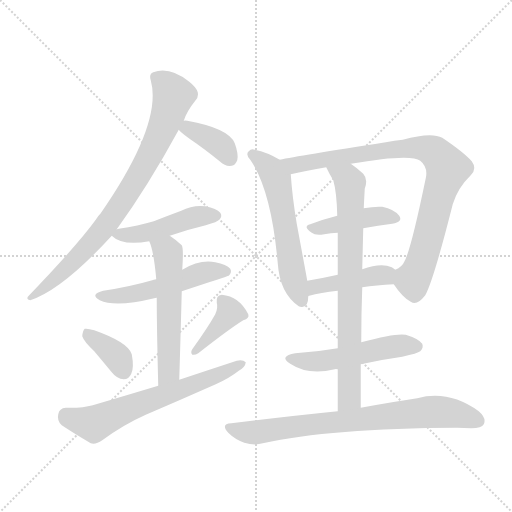
t = 0.00 s
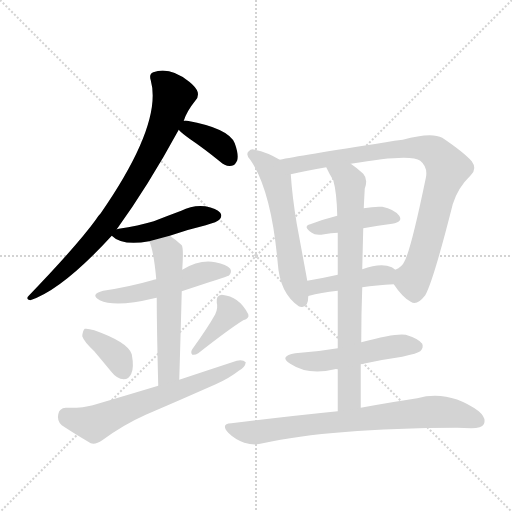
t = 2.12 s
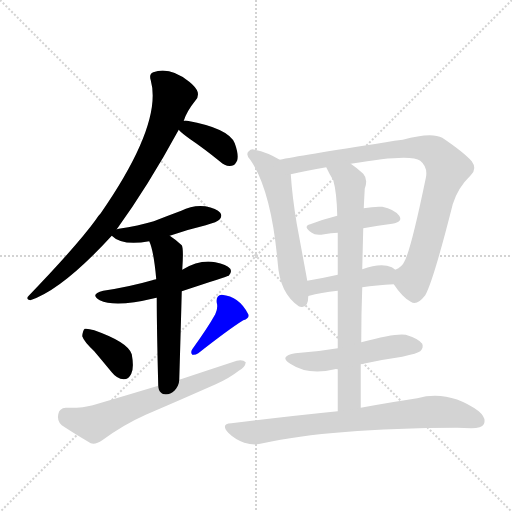
t = 4.24 s
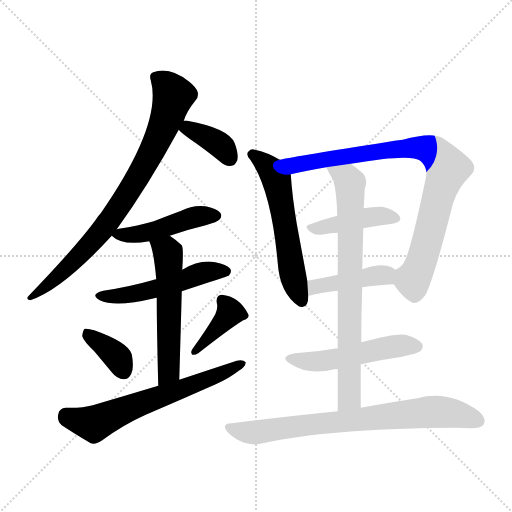
t = 6.36 s
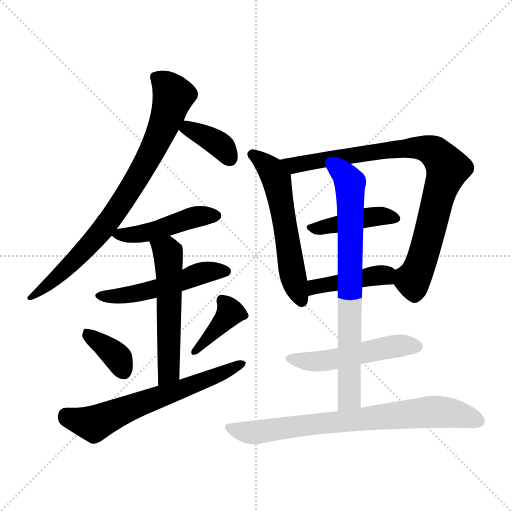
t = 8.48 s
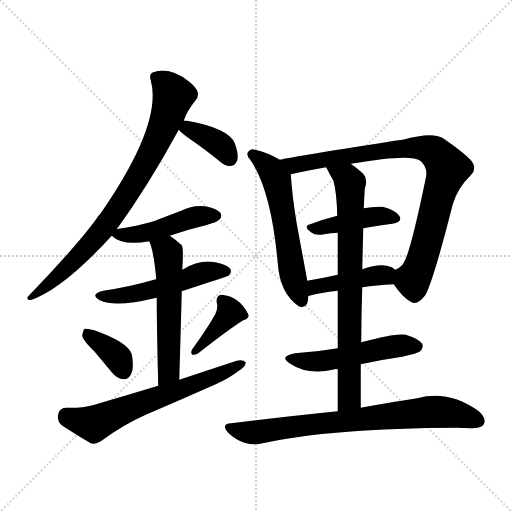
t = 10.60 s

The animated SVG that drew these frames (rendered in a browser with its animation timeline set to each time). Animation: 15 CSS @keyframes rules; one cycle of 10.60 s.

<svg version="1.1" viewBox="0 0 1024 1024" xmlns="http://www.w3.org/2000/svg">
  <g stroke="lightgray" stroke-dasharray="1,1" stroke-width="1" transform="scale(4, 4)">
    <line x1="0" y1="0" x2="256" y2="256"></line>
    <line x1="256" y1="0" x2="0" y2="256"></line>
    <line x1="128" y1="0" x2="128" y2="256"></line>
    <line x1="0" y1="128" x2="256" y2="128"></line>
  </g>
<g transform="scale(1, -1) translate(0, -900)">
   <style type="text/css">
    @keyframes keyframes0 {
      from {
       stroke: blue;
       stroke-dashoffset: 810;
       stroke-width: 128;
       }
       73% {
       animation-timing-function: step-end;
       stroke: blue;
       stroke-dashoffset: 0;
       stroke-width: 128;
       }
       to {
       stroke: black;
       stroke-width: 1024;
       }
       }
       #make-me-a-hanzi-animation-0 {
         animation: keyframes0 0.909180s both;
         animation-delay: 0.000000s;
         animation-timing-function: linear;
       }
    @keyframes keyframes1 {
      from {
       stroke: blue;
       stroke-dashoffset: 369;
       stroke-width: 128;
       }
       55% {
       animation-timing-function: step-end;
       stroke: blue;
       stroke-dashoffset: 0;
       stroke-width: 128;
       }
       to {
       stroke: black;
       stroke-width: 1024;
       }
       }
       #make-me-a-hanzi-animation-1 {
         animation: keyframes1 0.550293s both;
         animation-delay: 0.909180s;
         animation-timing-function: linear;
       }
    @keyframes keyframes2 {
      from {
       stroke: blue;
       stroke-dashoffset: 462;
       stroke-width: 128;
       }
       60% {
       animation-timing-function: step-end;
       stroke: blue;
       stroke-dashoffset: 0;
       stroke-width: 128;
       }
       to {
       stroke: black;
       stroke-width: 1024;
       }
       }
       #make-me-a-hanzi-animation-2 {
         animation: keyframes2 0.625977s both;
         animation-delay: 1.459473s;
         animation-timing-function: linear;
       }
    @keyframes keyframes3 {
      from {
       stroke: blue;
       stroke-dashoffset: 515;
       stroke-width: 128;
       }
       63% {
       animation-timing-function: step-end;
       stroke: blue;
       stroke-dashoffset: 0;
       stroke-width: 128;
       }
       to {
       stroke: black;
       stroke-width: 1024;
       }
       }
       #make-me-a-hanzi-animation-3 {
         animation: keyframes3 0.669108s both;
         animation-delay: 2.085449s;
         animation-timing-function: linear;
       }
    @keyframes keyframes4 {
      from {
       stroke: blue;
       stroke-dashoffset: 554;
       stroke-width: 128;
       }
       64% {
       animation-timing-function: step-end;
       stroke: blue;
       stroke-dashoffset: 0;
       stroke-width: 128;
       }
       to {
       stroke: black;
       stroke-width: 1024;
       }
       }
       #make-me-a-hanzi-animation-4 {
         animation: keyframes4 0.700846s both;
         animation-delay: 2.754557s;
         animation-timing-function: linear;
       }
    @keyframes keyframes5 {
      from {
       stroke: blue;
       stroke-dashoffset: 364;
       stroke-width: 128;
       }
       54% {
       animation-timing-function: step-end;
       stroke: blue;
       stroke-dashoffset: 0;
       stroke-width: 128;
       }
       to {
       stroke: black;
       stroke-width: 1024;
       }
       }
       #make-me-a-hanzi-animation-5 {
         animation: keyframes5 0.546224s both;
         animation-delay: 3.455404s;
         animation-timing-function: linear;
       }
    @keyframes keyframes6 {
      from {
       stroke: blue;
       stroke-dashoffset: 390;
       stroke-width: 128;
       }
       56% {
       animation-timing-function: step-end;
       stroke: blue;
       stroke-dashoffset: 0;
       stroke-width: 128;
       }
       to {
       stroke: black;
       stroke-width: 1024;
       }
       }
       #make-me-a-hanzi-animation-6 {
         animation: keyframes6 0.567383s both;
         animation-delay: 4.001628s;
         animation-timing-function: linear;
       }
    @keyframes keyframes7 {
      from {
       stroke: blue;
       stroke-dashoffset: 636;
       stroke-width: 128;
       }
       67% {
       animation-timing-function: step-end;
       stroke: blue;
       stroke-dashoffset: 0;
       stroke-width: 128;
       }
       to {
       stroke: black;
       stroke-width: 1024;
       }
       }
       #make-me-a-hanzi-animation-7 {
         animation: keyframes7 0.767578s both;
         animation-delay: 4.569010s;
         animation-timing-function: linear;
       }
    @keyframes keyframes8 {
      from {
       stroke: blue;
       stroke-dashoffset: 573;
       stroke-width: 128;
       }
       65% {
       animation-timing-function: step-end;
       stroke: blue;
       stroke-dashoffset: 0;
       stroke-width: 128;
       }
       to {
       stroke: black;
       stroke-width: 1024;
       }
       }
       #make-me-a-hanzi-animation-8 {
         animation: keyframes8 0.716309s both;
         animation-delay: 5.336589s;
         animation-timing-function: linear;
       }
    @keyframes keyframes9 {
      from {
       stroke: blue;
       stroke-dashoffset: 867;
       stroke-width: 128;
       }
       74% {
       animation-timing-function: step-end;
       stroke: blue;
       stroke-dashoffset: 0;
       stroke-width: 128;
       }
       to {
       stroke: black;
       stroke-width: 1024;
       }
       }
       #make-me-a-hanzi-animation-9 {
         animation: keyframes9 0.955566s both;
         animation-delay: 6.052897s;
         animation-timing-function: linear;
       }
    @keyframes keyframes10 {
      from {
       stroke: blue;
       stroke-dashoffset: 426;
       stroke-width: 128;
       }
       58% {
       animation-timing-function: step-end;
       stroke: blue;
       stroke-dashoffset: 0;
       stroke-width: 128;
       }
       to {
       stroke: black;
       stroke-width: 1024;
       }
       }
       #make-me-a-hanzi-animation-10 {
         animation: keyframes10 0.596680s both;
         animation-delay: 7.008464s;
         animation-timing-function: linear;
       }
    @keyframes keyframes11 {
      from {
       stroke: blue;
       stroke-dashoffset: 423;
       stroke-width: 128;
       }
       58% {
       animation-timing-function: step-end;
       stroke: blue;
       stroke-dashoffset: 0;
       stroke-width: 128;
       }
       to {
       stroke: black;
       stroke-width: 1024;
       }
       }
       #make-me-a-hanzi-animation-11 {
         animation: keyframes11 0.594238s both;
         animation-delay: 7.605143s;
         animation-timing-function: linear;
       }
    @keyframes keyframes12 {
      from {
       stroke: blue;
       stroke-dashoffset: 761;
       stroke-width: 128;
       }
       71% {
       animation-timing-function: step-end;
       stroke: blue;
       stroke-dashoffset: 0;
       stroke-width: 128;
       }
       to {
       stroke: black;
       stroke-width: 1024;
       }
       }
       #make-me-a-hanzi-animation-12 {
         animation: keyframes12 0.869303s both;
         animation-delay: 8.199382s;
         animation-timing-function: linear;
       }
    @keyframes keyframes13 {
      from {
       stroke: blue;
       stroke-dashoffset: 511;
       stroke-width: 128;
       }
       62% {
       animation-timing-function: step-end;
       stroke: blue;
       stroke-dashoffset: 0;
       stroke-width: 128;
       }
       to {
       stroke: black;
       stroke-width: 1024;
       }
       }
       #make-me-a-hanzi-animation-13 {
         animation: keyframes13 0.665853s both;
         animation-delay: 9.068685s;
         animation-timing-function: linear;
       }
    @keyframes keyframes14 {
      from {
       stroke: blue;
       stroke-dashoffset: 758;
       stroke-width: 128;
       }
       71% {
       animation-timing-function: step-end;
       stroke: blue;
       stroke-dashoffset: 0;
       stroke-width: 128;
       }
       to {
       stroke: black;
       stroke-width: 1024;
       }
       }
       #make-me-a-hanzi-animation-14 {
         animation: keyframes14 0.866862s both;
         animation-delay: 9.734538s;
         animation-timing-function: linear;
       }
</style>
<path d="M 233.5 441.5 Q 296.5 528.5 357.5 640.5 L 367.5 658.5 Q 373.5 677.5 390.5 698.5 Q 397.5 704.5 395.5 715.5 Q 392.5 725.5 378.5 736.5 Q 339.5 767.5 306.5 755.5 Q 297.5 752.5 301.5 739.5 Q 325.5 652.5 201.5 473.5 Q 195.5 467.5 191.5 460.5 Q 154.5 409.5 57.5 308.5 Q 50.5 301.5 60.5 299.5 Q 124.5 320.5 223.5 428.5 L 233.5 441.5 Z" fill="lightgray"></path> 
<path d="M 357.5 640.5 Q 363.5 633.5 380.5 621.5 Q 408.5 602.5 440.5 576.5 Q 450.5 566.5 463.5 568.5 Q 470.5 569.5 474.5 579.5 Q 477.5 591.5 469.5 613.5 Q 457.5 643.5 374.5 658.5 Q 370.5 659.5 367.5 658.5 C 342.5 656.5 342.5 656.5 357.5 640.5 Z" fill="lightgray"></path> 
<path d="M 339.5 428.5 Q 373.5 440.5 411.5 449.5 Q 435.5 456.5 438.5 460.5 Q 445.5 467.5 440.5 474.5 Q 433.5 483.5 410.5 487.5 Q 385.5 490.5 362.5 478.5 Q 335.5 468.5 307.5 457.5 Q 276.5 448.5 237.5 442.5 Q 236.5 442.5 233.5 441.5 C 213.5 437.5 213.5 437.5 223.5 428.5 Q 244.5 407.5 298.5 417.5 L 339.5 428.5 Z" fill="lightgray"></path> 
<path d="M 363.5 317.5 Q 454.5 347.5 457.5 348.5 Q 464.5 355.5 460.5 362.5 Q 453.5 371.5 430.5 375.5 Q 399.5 381.5 364.5 360.5 L 312.5 341.5 Q 306.5 340.5 304.5 339.5 Q 259.5 326.5 206.5 318.5 Q 178.5 311.5 199.5 299.5 Q 230.5 284.5 308.5 303.5 Q 309.5 304.5 313.5 304.5 L 363.5 317.5 Z" fill="lightgray"></path> 
<path d="M 358.5 140.5 Q 361.5 239.5 363.5 317.5 L 364.5 360.5 Q 367.5 403.5 363.5 409.5 Q 350.5 421.5 339.5 428.5 C 314.5 445.5 287.5 445.5 298.5 417.5 Q 307.5 398.5 312.5 341.5 L 313.5 304.5 Q 313.5 244.5 316.5 128.5 C 317.5 98.5 357.5 110.5 358.5 140.5 Z" fill="lightgray"></path> 
<path d="M 188.5 197.5 Q 204.5 178.5 223.5 155.5 Q 233.5 142.5 247.5 141.5 Q 257.5 141.5 262.5 152.5 Q 268.5 164.5 263.5 191.5 Q 256.5 215.5 188.5 239.5 Q 175.5 243.5 169.5 242.5 Q 165.5 239.5 164.5 227.5 Q 167.5 217.5 188.5 197.5 Z" fill="lightgray"></path> 
<path d="M 430.5 271.5 Q 415.5 244.5 384.5 201.5 Q 380.5 195.5 384.5 190.5 Q 390.5 189.5 396.5 193.5 Q 457.5 241.5 486.5 259.5 Q 499.5 263.5 496.5 271.5 Q 478.5 307.5 443.5 310.5 Q 431.5 309.5 433.5 294.5 Q 436.5 284.5 430.5 271.5 Z" fill="lightgray"></path> 
<path d="M 316.5 128.5 Q 253.5 109.5 185.5 89.5 Q 164.5 83.5 131.5 84.5 Q 118.5 83.5 116.5 71.5 Q 113.5 58.5 123.5 49.5 Q 147.5 33.5 181.5 13.5 Q 191.5 10.5 204.5 19.5 Q 246.5 50.5 291.5 70.5 Q 361.5 100.5 431.5 131.5 Q 458.5 143.5 477.5 158.5 Q 490.5 165.5 491.5 175.5 Q 485.5 181.5 473.5 178.5 Q 418.5 160.5 358.5 140.5 L 316.5 128.5 Z" fill="lightgray"></path> 
<path d="M 559.5 580.5 Q 534.5 595.5 509.5 600.5 Q 502.5 603.5 497.5 597.5 Q 490.5 591.5 500.5 580.5 Q 542.5 520.5 555.5 373.5 Q 559.5 313.5 597.5 287.5 Q 598.5 287.5 600.5 286.5 Q 616.5 282.5 616.5 307.5 L 614.5 338.5 Q 614.5 339.5 593.5 452.5 Q 584.5 506.5 581.5 551.5 C 580.5 568.5 580.5 568.5 559.5 580.5 Z" fill="lightgray"></path> 
<path d="M 787.5 331.5 Q 805.5 304.5 821.5 296.5 Q 833.5 287.5 850.5 309.5 Q 866.5 337.5 905.5 491.5 Q 915.5 524.5 941.5 549.5 Q 954.5 562.5 943.5 577.5 Q 927.5 595.5 884.5 624.5 Q 862.5 636.5 805.5 620.5 Q 789.5 619.5 771.5 615.5 Q 596.5 588.5 559.5 580.5 C 530.5 574.5 552.5 545.5 581.5 551.5 Q 612.5 558.5 652.5 565.5 L 701.5 572.5 Q 821.5 593.5 840.5 578.5 Q 856.5 565.5 851.5 543.5 Q 821.5 398.5 808.5 376.5 Q 804.5 366.5 790.5 360.5 C 774.5 348.5 774.5 348.5 787.5 331.5 Z" fill="lightgray"></path> 
<path d="M 726.5 443.5 Q 756.5 449.5 784.5 452.5 Q 806.5 456.5 798.5 468.5 Q 788.5 481.5 764.5 486.5 Q 748.5 487.5 727.5 483.5 L 674.5 468.5 Q 646.5 461.5 620.5 451.5 Q 604.5 447.5 623.5 434.5 Q 630.5 428.5 648.5 431.5 Q 661.5 434.5 675.5 434.5 L 726.5 443.5 Z" fill="lightgray"></path> 
<path d="M 724.5 325.5 Q 752.5 329.5 787.5 331.5 C 817.5 333.5 814.5 341.5 790.5 360.5 Q 787.5 363.5 783.5 365.5 Q 762.5 375.5 724.5 361.5 L 675.5 350.5 Q 644.5 343.5 614.5 338.5 C 584.5 333.5 588.5 297.5 616.5 307.5 Q 615.5 308.5 618.5 308.5 Q 640.5 314.5 675.5 318.5 L 724.5 325.5 Z" fill="lightgray"></path> 
<path d="M 721.5 84.5 Q 721.5 129.5 721.5 171.5 L 722.5 215.5 Q 722.5 273.5 724.5 325.5 L 724.5 361.5 Q 725.5 404.5 726.5 443.5 L 727.5 483.5 Q 728.5 505.5 729.5 522.5 Q 736.5 541.5 726.5 552.5 Q 713.5 564.5 701.5 572.5 C 677.5 590.5 639.5 592.5 652.5 565.5 Q 659.5 550.5 666.5 539.5 Q 673.5 515.5 674.5 468.5 L 675.5 434.5 Q 675.5 403.5 675.5 350.5 L 675.5 318.5 Q 675.5 269.5 675.5 203.5 L 675.5 161.5 Q 675.5 122.5 675.5 77.5 C 675.5 47.5 721.5 54.5 721.5 84.5 Z" fill="lightgray"></path> 
<path d="M 721.5 171.5 Q 761.5 180.5 804.5 186.5 Q 835.5 193.5 840.5 197.5 Q 847.5 204.5 844.5 212.5 Q 837.5 222.5 811.5 230.5 Q 792.5 234.5 722.5 215.5 L 675.5 203.5 Q 635.5 196.5 590.5 193.5 Q 556.5 187.5 580.5 172.5 Q 616.5 148.5 669.5 161.5 Q 670.5 162.5 675.5 161.5 L 721.5 171.5 Z" fill="lightgray"></path> 
<path d="M 675.5 77.5 Q 576.5 67.5 462.5 53.5 Q 440.5 52.5 456.5 34.5 Q 469.5 21.5 488.5 14.5 Q 509.5 8.5 525.5 13.5 Q 660.5 43.5 914.5 44.5 Q 927.5 44.5 942.5 43.5 Q 963.5 43.5 967.5 51.5 Q 973.5 63.5 957.5 77.5 Q 897.5 120.5 834.5 103.5 Q 786.5 96.5 721.5 84.5 L 675.5 77.5 Z" fill="lightgray"></path> 
      <clipPath id="make-me-a-hanzi-clip-0">
      <path d="M 233.5 441.5 Q 296.5 528.5 357.5 640.5 L 367.5 658.5 Q 373.5 677.5 390.5 698.5 Q 397.5 704.5 395.5 715.5 Q 392.5 725.5 378.5 736.5 Q 339.5 767.5 306.5 755.5 Q 297.5 752.5 301.5 739.5 Q 325.5 652.5 201.5 473.5 Q 195.5 467.5 191.5 460.5 Q 154.5 409.5 57.5 308.5 Q 50.5 301.5 60.5 299.5 Q 124.5 320.5 223.5 428.5 L 233.5 441.5 Z" fill="lightgray"></path>
      </clipPath>
      <path clip-path="url(#make-me-a-hanzi-clip-0)" d="M 310.5 745.5 L 326.5 735.5 L 346.5 709.5 L 327.5 647.5 L 299.5 588.5 L 244.5 495.5 L 187.5 418.5 L 123.5 354.5 L 63.5 305.5 " fill="none" id="make-me-a-hanzi-animation-0" stroke-dasharray="682 1364" stroke-linecap="round"></path>

      <clipPath id="make-me-a-hanzi-clip-1">
      <path d="M 357.5 640.5 Q 363.5 633.5 380.5 621.5 Q 408.5 602.5 440.5 576.5 Q 450.5 566.5 463.5 568.5 Q 470.5 569.5 474.5 579.5 Q 477.5 591.5 469.5 613.5 Q 457.5 643.5 374.5 658.5 Q 370.5 659.5 367.5 658.5 C 342.5 656.5 342.5 656.5 357.5 640.5 Z" fill="lightgray"></path>
      </clipPath>
      <path clip-path="url(#make-me-a-hanzi-clip-1)" d="M 366.5 641.5 L 376.5 643.5 L 428.5 617.5 L 458.5 584.5 " fill="none" id="make-me-a-hanzi-animation-1" stroke-dasharray="241 482" stroke-linecap="round"></path>

      <clipPath id="make-me-a-hanzi-clip-2">
      <path d="M 339.5 428.5 Q 373.5 440.5 411.5 449.5 Q 435.5 456.5 438.5 460.5 Q 445.5 467.5 440.5 474.5 Q 433.5 483.5 410.5 487.5 Q 385.5 490.5 362.5 478.5 Q 335.5 468.5 307.5 457.5 Q 276.5 448.5 237.5 442.5 Q 236.5 442.5 233.5 441.5 C 213.5 437.5 213.5 437.5 223.5 428.5 Q 244.5 407.5 298.5 417.5 L 339.5 428.5 Z" fill="lightgray"></path>
      </clipPath>
      <path clip-path="url(#make-me-a-hanzi-clip-2)" d="M 230.5 428.5 L 286.5 432.5 L 394.5 467.5 L 430.5 468.5 " fill="none" id="make-me-a-hanzi-animation-2" stroke-dasharray="334 668" stroke-linecap="round"></path>

      <clipPath id="make-me-a-hanzi-clip-3">
      <path d="M 363.5 317.5 Q 454.5 347.5 457.5 348.5 Q 464.5 355.5 460.5 362.5 Q 453.5 371.5 430.5 375.5 Q 399.5 381.5 364.5 360.5 L 312.5 341.5 Q 306.5 340.5 304.5 339.5 Q 259.5 326.5 206.5 318.5 Q 178.5 311.5 199.5 299.5 Q 230.5 284.5 308.5 303.5 Q 309.5 304.5 313.5 304.5 L 363.5 317.5 Z" fill="lightgray"></path>
      </clipPath>
      <path clip-path="url(#make-me-a-hanzi-clip-3)" d="M 201.5 309.5 L 257.5 309.5 L 369.5 338.5 L 403.5 353.5 L 453.5 356.5 " fill="none" id="make-me-a-hanzi-animation-3" stroke-dasharray="387 774" stroke-linecap="round"></path>

      <clipPath id="make-me-a-hanzi-clip-4">
      <path d="M 358.5 140.5 Q 361.5 239.5 363.5 317.5 L 364.5 360.5 Q 367.5 403.5 363.5 409.5 Q 350.5 421.5 339.5 428.5 C 314.5 445.5 287.5 445.5 298.5 417.5 Q 307.5 398.5 312.5 341.5 L 313.5 304.5 Q 313.5 244.5 316.5 128.5 C 317.5 98.5 357.5 110.5 358.5 140.5 Z" fill="lightgray"></path>
      </clipPath>
      <path clip-path="url(#make-me-a-hanzi-clip-4)" d="M 306.5 415.5 L 333.5 397.5 L 337.5 371.5 L 338.5 165.5 L 333.5 149.5 L 321.5 138.5 " fill="none" id="make-me-a-hanzi-animation-4" stroke-dasharray="426 852" stroke-linecap="round"></path>

      <clipPath id="make-me-a-hanzi-clip-5">
      <path d="M 188.5 197.5 Q 204.5 178.5 223.5 155.5 Q 233.5 142.5 247.5 141.5 Q 257.5 141.5 262.5 152.5 Q 268.5 164.5 263.5 191.5 Q 256.5 215.5 188.5 239.5 Q 175.5 243.5 169.5 242.5 Q 165.5 239.5 164.5 227.5 Q 167.5 217.5 188.5 197.5 Z" fill="lightgray"></path>
      </clipPath>
      <path clip-path="url(#make-me-a-hanzi-clip-5)" d="M 173.5 232.5 L 236.5 183.5 L 247.5 157.5 " fill="none" id="make-me-a-hanzi-animation-5" stroke-dasharray="236 472" stroke-linecap="round"></path>

      <clipPath id="make-me-a-hanzi-clip-6">
      <path d="M 430.5 271.5 Q 415.5 244.5 384.5 201.5 Q 380.5 195.5 384.5 190.5 Q 390.5 189.5 396.5 193.5 Q 457.5 241.5 486.5 259.5 Q 499.5 263.5 496.5 271.5 Q 478.5 307.5 443.5 310.5 Q 431.5 309.5 433.5 294.5 Q 436.5 284.5 430.5 271.5 Z" fill="lightgray"></path>
      </clipPath>
      <path clip-path="url(#make-me-a-hanzi-clip-6)" d="M 444.5 298.5 L 460.5 275.5 L 389.5 196.5 " fill="none" id="make-me-a-hanzi-animation-6" stroke-dasharray="262 524" stroke-linecap="round"></path>

      <clipPath id="make-me-a-hanzi-clip-7">
      <path d="M 316.5 128.5 Q 253.5 109.5 185.5 89.5 Q 164.5 83.5 131.5 84.5 Q 118.5 83.5 116.5 71.5 Q 113.5 58.5 123.5 49.5 Q 147.5 33.5 181.5 13.5 Q 191.5 10.5 204.5 19.5 Q 246.5 50.5 291.5 70.5 Q 361.5 100.5 431.5 131.5 Q 458.5 143.5 477.5 158.5 Q 490.5 165.5 491.5 175.5 Q 485.5 181.5 473.5 178.5 Q 418.5 160.5 358.5 140.5 L 316.5 128.5 Z" fill="lightgray"></path>
      </clipPath>
      <path clip-path="url(#make-me-a-hanzi-clip-7)" d="M 131.5 69.5 L 187.5 52.5 L 485.5 172.5 " fill="none" id="make-me-a-hanzi-animation-7" stroke-dasharray="508 1016" stroke-linecap="round"></path>

      <clipPath id="make-me-a-hanzi-clip-8">
      <path d="M 559.5 580.5 Q 534.5 595.5 509.5 600.5 Q 502.5 603.5 497.5 597.5 Q 490.5 591.5 500.5 580.5 Q 542.5 520.5 555.5 373.5 Q 559.5 313.5 597.5 287.5 Q 598.5 287.5 600.5 286.5 Q 616.5 282.5 616.5 307.5 L 614.5 338.5 Q 614.5 339.5 593.5 452.5 Q 584.5 506.5 581.5 551.5 C 580.5 568.5 580.5 568.5 559.5 580.5 Z" fill="lightgray"></path>
      </clipPath>
      <path clip-path="url(#make-me-a-hanzi-clip-8)" d="M 505.5 590.5 L 532.5 570.5 L 552.5 540.5 L 574.5 435.5 L 584.5 351.5 L 603.5 299.5 " fill="none" id="make-me-a-hanzi-animation-8" stroke-dasharray="445 890" stroke-linecap="round"></path>

      <clipPath id="make-me-a-hanzi-clip-9">
      <path d="M 787.5 331.5 Q 805.5 304.5 821.5 296.5 Q 833.5 287.5 850.5 309.5 Q 866.5 337.5 905.5 491.5 Q 915.5 524.5 941.5 549.5 Q 954.5 562.5 943.5 577.5 Q 927.5 595.5 884.5 624.5 Q 862.5 636.5 805.5 620.5 Q 789.5 619.5 771.5 615.5 Q 596.5 588.5 559.5 580.5 C 530.5 574.5 552.5 545.5 581.5 551.5 Q 612.5 558.5 652.5 565.5 L 701.5 572.5 Q 821.5 593.5 840.5 578.5 Q 856.5 565.5 851.5 543.5 Q 821.5 398.5 808.5 376.5 Q 804.5 366.5 790.5 360.5 C 774.5 348.5 774.5 348.5 787.5 331.5 Z" fill="lightgray"></path>
      </clipPath>
      <path clip-path="url(#make-me-a-hanzi-clip-9)" d="M 563.5 575.5 L 589.5 570.5 L 820.5 605.5 L 854.5 602.5 L 873.5 592.5 L 895.5 563.5 L 873.5 500.5 L 850.5 402.5 L 830.5 347.5 L 822.5 340.5 L 803.5 351.5 " fill="none" id="make-me-a-hanzi-animation-9" stroke-dasharray="739 1478" stroke-linecap="round"></path>

      <clipPath id="make-me-a-hanzi-clip-10">
      <path d="M 726.5 443.5 Q 756.5 449.5 784.5 452.5 Q 806.5 456.5 798.5 468.5 Q 788.5 481.5 764.5 486.5 Q 748.5 487.5 727.5 483.5 L 674.5 468.5 Q 646.5 461.5 620.5 451.5 Q 604.5 447.5 623.5 434.5 Q 630.5 428.5 648.5 431.5 Q 661.5 434.5 675.5 434.5 L 726.5 443.5 Z" fill="lightgray"></path>
      </clipPath>
      <path clip-path="url(#make-me-a-hanzi-clip-10)" d="M 621.5 442.5 L 745.5 466.5 L 767.5 468.5 L 788.5 462.5 " fill="none" id="make-me-a-hanzi-animation-10" stroke-dasharray="298 596" stroke-linecap="round"></path>

      <clipPath id="make-me-a-hanzi-clip-11">
      <path d="M 724.5 325.5 Q 752.5 329.5 787.5 331.5 C 817.5 333.5 814.5 341.5 790.5 360.5 Q 787.5 363.5 783.5 365.5 Q 762.5 375.5 724.5 361.5 L 675.5 350.5 Q 644.5 343.5 614.5 338.5 C 584.5 333.5 588.5 297.5 616.5 307.5 Q 615.5 308.5 618.5 308.5 Q 640.5 314.5 675.5 318.5 L 724.5 325.5 Z" fill="lightgray"></path>
      </clipPath>
      <path clip-path="url(#make-me-a-hanzi-clip-11)" d="M 622.5 316.5 L 639.5 329.5 L 738.5 347.5 L 769.5 349.5 L 778.5 339.5 " fill="none" id="make-me-a-hanzi-animation-11" stroke-dasharray="295 590" stroke-linecap="round"></path>

      <clipPath id="make-me-a-hanzi-clip-12">
      <path d="M 721.5 84.5 Q 721.5 129.5 721.5 171.5 L 722.5 215.5 Q 722.5 273.5 724.5 325.5 L 724.5 361.5 Q 725.5 404.5 726.5 443.5 L 727.5 483.5 Q 728.5 505.5 729.5 522.5 Q 736.5 541.5 726.5 552.5 Q 713.5 564.5 701.5 572.5 C 677.5 590.5 639.5 592.5 652.5 565.5 Q 659.5 550.5 666.5 539.5 Q 673.5 515.5 674.5 468.5 L 675.5 434.5 Q 675.5 403.5 675.5 350.5 L 675.5 318.5 Q 675.5 269.5 675.5 203.5 L 675.5 161.5 Q 675.5 122.5 675.5 77.5 C 675.5 47.5 721.5 54.5 721.5 84.5 Z" fill="lightgray"></path>
      </clipPath>
      <path clip-path="url(#make-me-a-hanzi-clip-12)" d="M 659.5 560.5 L 686.5 549.5 L 700.5 534.5 L 699.5 121.5 L 698.5 104.5 L 682.5 84.5 " fill="none" id="make-me-a-hanzi-animation-12" stroke-dasharray="633 1266" stroke-linecap="round"></path>

      <clipPath id="make-me-a-hanzi-clip-13">
      <path d="M 721.5 171.5 Q 761.5 180.5 804.5 186.5 Q 835.5 193.5 840.5 197.5 Q 847.5 204.5 844.5 212.5 Q 837.5 222.5 811.5 230.5 Q 792.5 234.5 722.5 215.5 L 675.5 203.5 Q 635.5 196.5 590.5 193.5 Q 556.5 187.5 580.5 172.5 Q 616.5 148.5 669.5 161.5 Q 670.5 162.5 675.5 161.5 L 721.5 171.5 Z" fill="lightgray"></path>
      </clipPath>
      <path clip-path="url(#make-me-a-hanzi-clip-13)" d="M 582.5 184.5 L 604.5 177.5 L 642.5 177.5 L 775.5 205.5 L 833.5 207.5 " fill="none" id="make-me-a-hanzi-animation-13" stroke-dasharray="383 766" stroke-linecap="round"></path>

      <clipPath id="make-me-a-hanzi-clip-14">
      <path d="M 675.5 77.5 Q 576.5 67.5 462.5 53.5 Q 440.5 52.5 456.5 34.5 Q 469.5 21.5 488.5 14.5 Q 509.5 8.5 525.5 13.5 Q 660.5 43.5 914.5 44.5 Q 927.5 44.5 942.5 43.5 Q 963.5 43.5 967.5 51.5 Q 973.5 63.5 957.5 77.5 Q 897.5 120.5 834.5 103.5 Q 786.5 96.5 721.5 84.5 L 675.5 77.5 Z" fill="lightgray"></path>
      </clipPath>
      <path clip-path="url(#make-me-a-hanzi-clip-14)" d="M 459.5 44.5 L 515.5 35.5 L 872.5 76.5 L 956.5 58.5 " fill="none" id="make-me-a-hanzi-animation-14" stroke-dasharray="630 1260" stroke-linecap="round"></path>

</g>
</svg>
